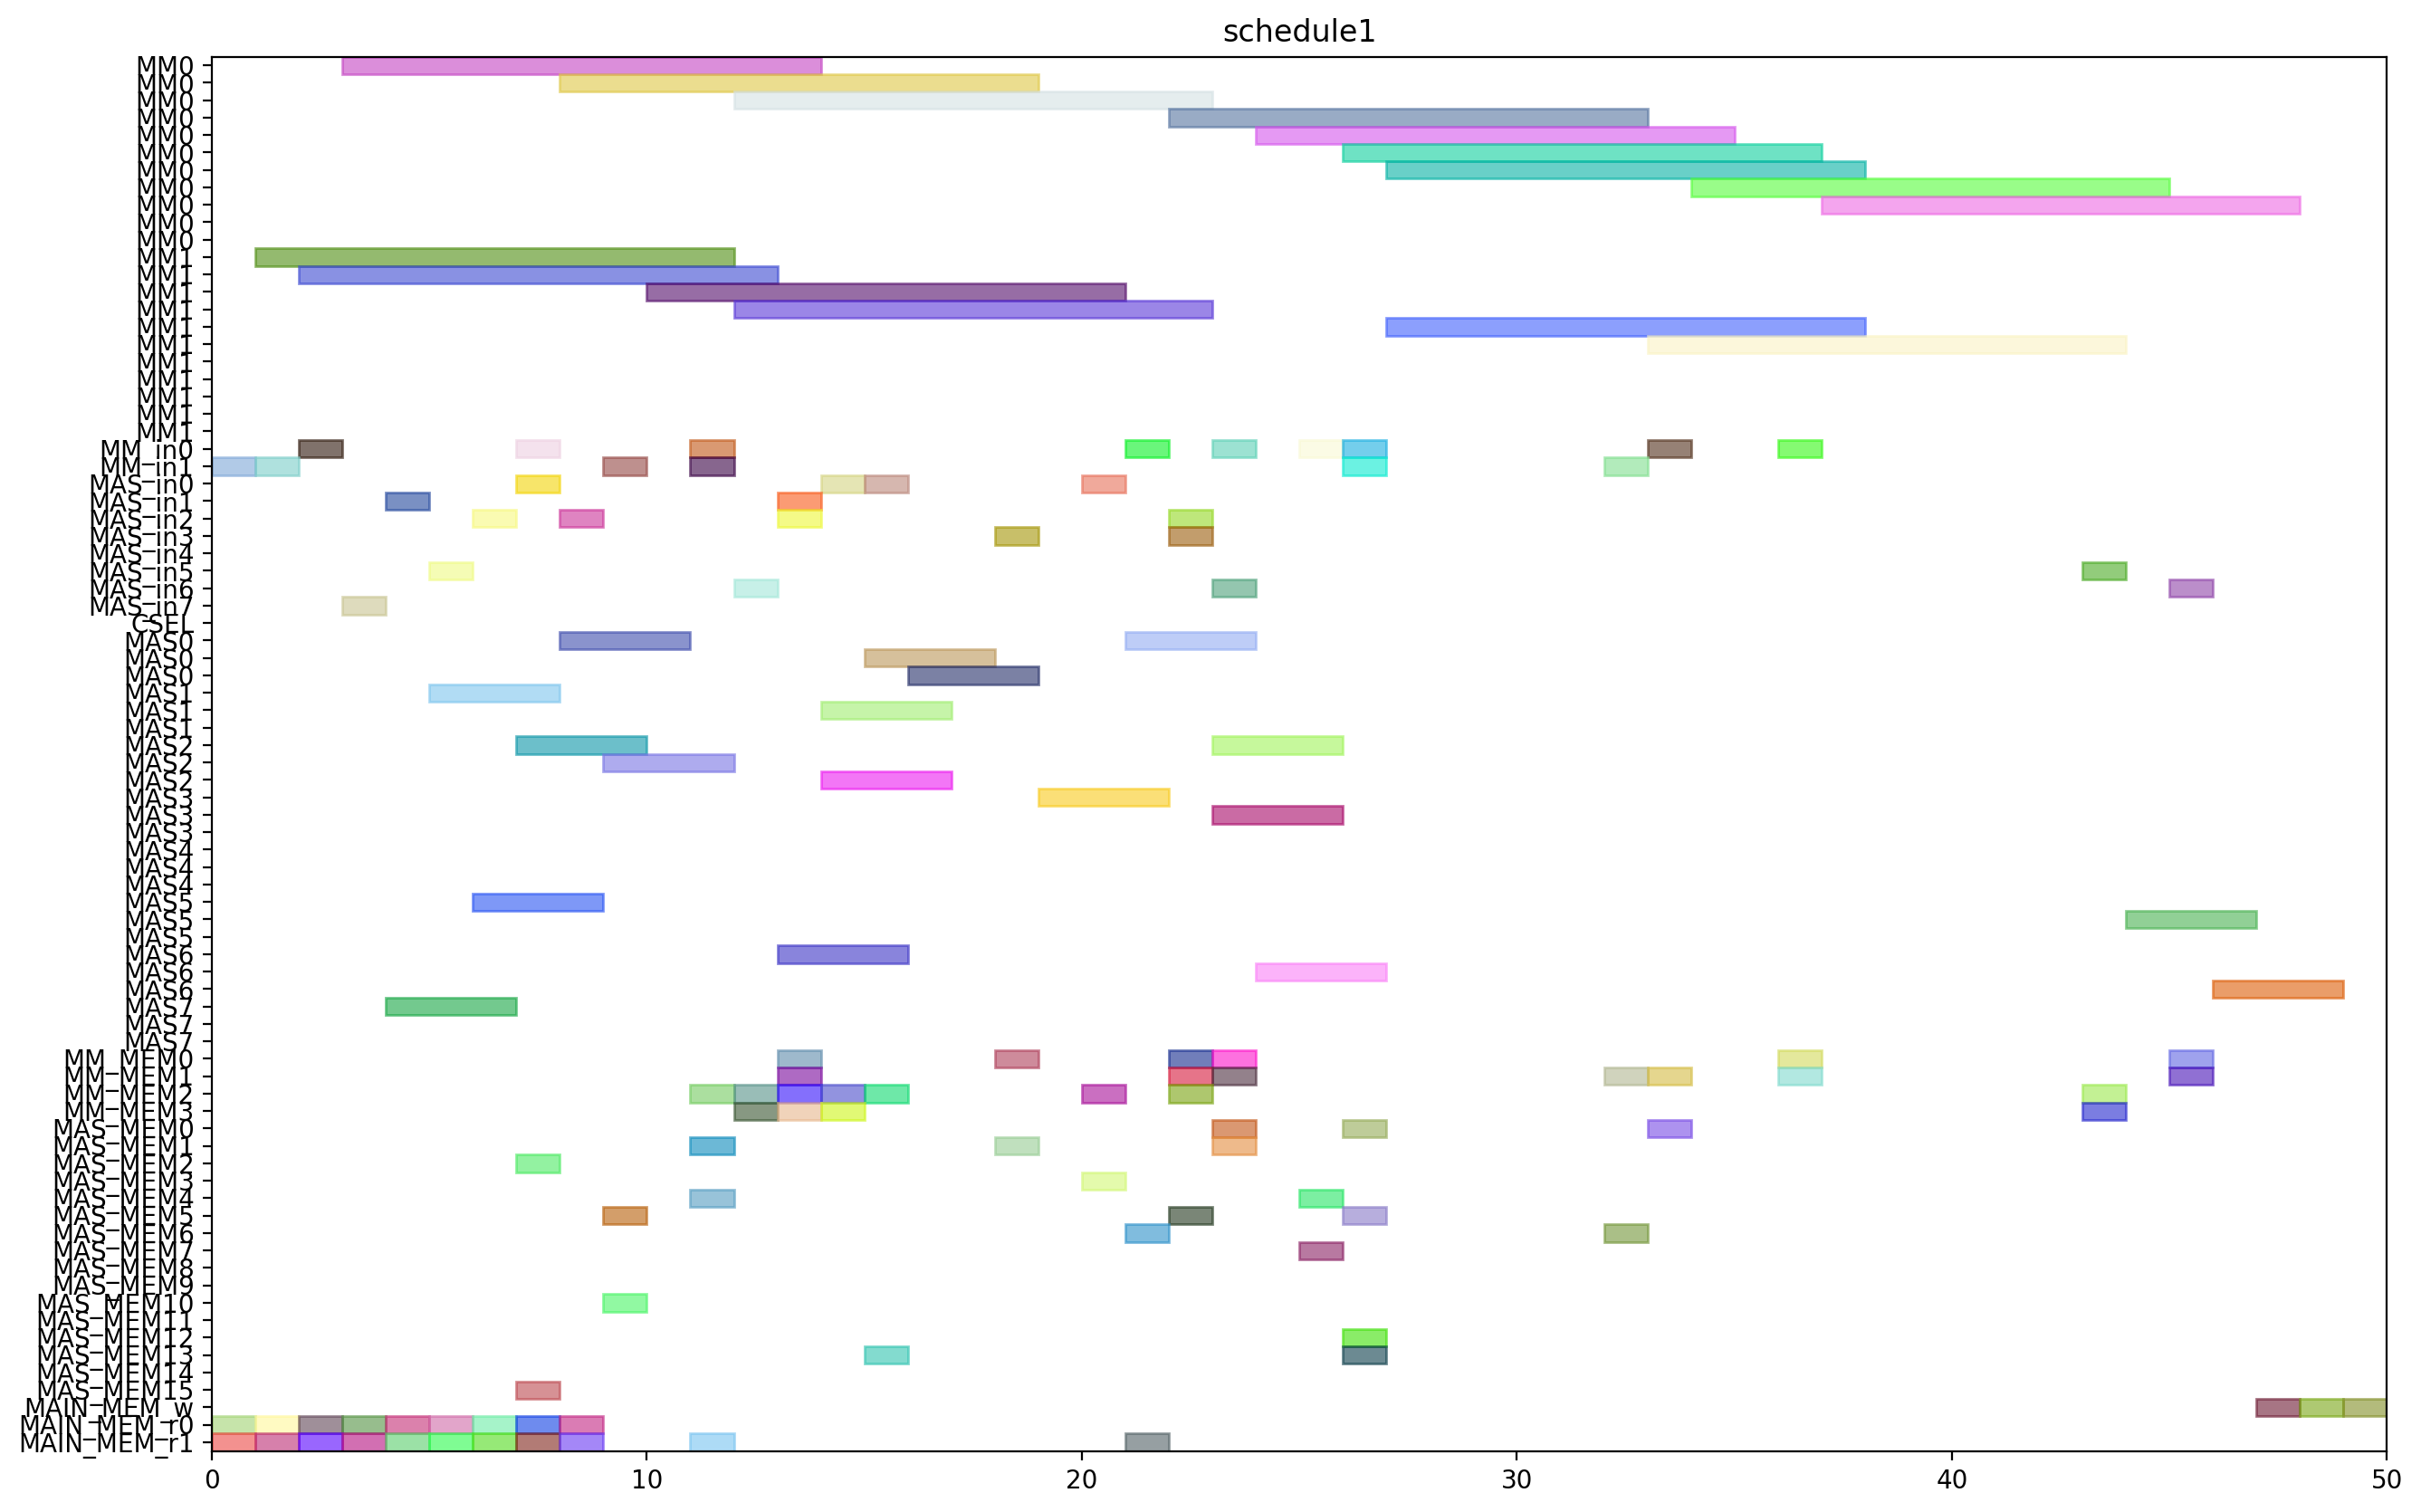

Reproduce this figure in Python.
from pyschedule import Scenario, solvers, plotters, alt


def solve():
	horizon = 158
	S = Scenario("schedule1", horizon=horizon)

	# resource
	MM = S.Resources('MM', num=2, size=11)
	MM_in = S.Resources('MM_in', num=2)
	MAS_in = S.Resources('MAS_in', num=8)
	CSEL = S.Resource('CSEL')
	MAS = S.Resources('MAS', num=8, size=3, periods=range(1, horizon))
	MM_MEM = S.Resources('MM_MEM', num=4)
	MAS_MEM = S.Resources('MAS_MEM', num=16)
	MAIN_MEM_w = S.Resource('MAIN_MEM_w', size=1)
	MAIN_MEM_r = S.Resources('MAIN_MEM_r', num=2)

	# result of previous scheduling
	t2_in = S.Task('t2_in', length=1, delay_cost=1)
	S += t2_in >= 0
	t2_in += MM_in[1]

	t2_mem0 = S.Task('t2_mem0', length=1, delay_cost=1)
	S += t2_mem0 >= 0
	t2_mem0 += MAIN_MEM_r[0]

	t2_mem1 = S.Task('t2_mem1', length=1, delay_cost=1)
	S += t2_mem1 >= 0
	t2_mem1 += MAIN_MEM_r[1]

	t0_in = S.Task('t0_in', length=1, delay_cost=1)
	S += t0_in >= 1
	t0_in += MM_in[1]

	t0_mem0 = S.Task('t0_mem0', length=1, delay_cost=1)
	S += t0_mem0 >= 1
	t0_mem0 += MAIN_MEM_r[0]

	t0_mem1 = S.Task('t0_mem1', length=1, delay_cost=1)
	S += t0_mem1 >= 1
	t0_mem1 += MAIN_MEM_r[1]

	t2 = S.Task('t2', length=11, delay_cost=1)
	S += t2 >= 1
	t2 += MM[1]

	t0 = S.Task('t0', length=11, delay_cost=1)
	S += t0 >= 2
	t0 += MM[1]

	t1_in = S.Task('t1_in', length=1, delay_cost=1)
	S += t1_in >= 2
	t1_in += MM_in[0]

	t1_mem0 = S.Task('t1_mem0', length=1, delay_cost=1)
	S += t1_mem0 >= 2
	t1_mem0 += MAIN_MEM_r[0]

	t1_mem1 = S.Task('t1_mem1', length=1, delay_cost=1)
	S += t1_mem1 >= 2
	t1_mem1 += MAIN_MEM_r[1]

	t1 = S.Task('t1', length=11, delay_cost=1)
	S += t1 >= 3
	t1 += MM[0]

	t14_in = S.Task('t14_in', length=1, delay_cost=1)
	S += t14_in >= 3
	t14_in += MAS_in[7]

	t14_mem0 = S.Task('t14_mem0', length=1, delay_cost=1)
	S += t14_mem0 >= 3
	t14_mem0 += MAIN_MEM_r[0]

	t14_mem1 = S.Task('t14_mem1', length=1, delay_cost=1)
	S += t14_mem1 >= 3
	t14_mem1 += MAIN_MEM_r[1]

	t13_in = S.Task('t13_in', length=1, delay_cost=1)
	S += t13_in >= 4
	t13_in += MAS_in[1]

	t13_mem0 = S.Task('t13_mem0', length=1, delay_cost=1)
	S += t13_mem0 >= 4
	t13_mem0 += MAIN_MEM_r[0]

	t13_mem1 = S.Task('t13_mem1', length=1, delay_cost=1)
	S += t13_mem1 >= 4
	t13_mem1 += MAIN_MEM_r[1]

	t14 = S.Task('t14', length=3, delay_cost=1)
	S += t14 >= 4
	t14 += MAS[7]

	t13 = S.Task('t13', length=3, delay_cost=1)
	S += t13 >= 5
	t13 += MAS[1]

	t3_in = S.Task('t3_in', length=1, delay_cost=1)
	S += t3_in >= 5
	t3_in += MAS_in[5]

	t3_mem0 = S.Task('t3_mem0', length=1, delay_cost=1)
	S += t3_mem0 >= 5
	t3_mem0 += MAIN_MEM_r[0]

	t3_mem1 = S.Task('t3_mem1', length=1, delay_cost=1)
	S += t3_mem1 >= 5
	t3_mem1 += MAIN_MEM_r[1]

	t3 = S.Task('t3', length=3, delay_cost=1)
	S += t3 >= 6
	t3 += MAS[5]

	t4_in = S.Task('t4_in', length=1, delay_cost=1)
	S += t4_in >= 6
	t4_in += MAS_in[2]

	t4_mem0 = S.Task('t4_mem0', length=1, delay_cost=1)
	S += t4_mem0 >= 6
	t4_mem0 += MAIN_MEM_r[0]

	t4_mem1 = S.Task('t4_mem1', length=1, delay_cost=1)
	S += t4_mem1 >= 6
	t4_mem1 += MAIN_MEM_r[1]

	t15_in = S.Task('t15_in', length=1, delay_cost=1)
	S += t15_in >= 7
	t15_in += MM_in[0]

	t15_mem0 = S.Task('t15_mem0', length=1, delay_cost=1)
	S += t15_mem0 >= 7
	t15_mem0 += MAS_MEM[2]

	t15_mem1 = S.Task('t15_mem1', length=1, delay_cost=1)
	S += t15_mem1 >= 7
	t15_mem1 += MAS_MEM[15]

	t4 = S.Task('t4', length=3, delay_cost=1)
	S += t4 >= 7
	t4 += MAS[2]

	t9_in = S.Task('t9_in', length=1, delay_cost=1)
	S += t9_in >= 7
	t9_in += MAS_in[0]

	t9_mem0 = S.Task('t9_mem0', length=1, delay_cost=1)
	S += t9_mem0 >= 7
	t9_mem0 += MAIN_MEM_r[0]

	t9_mem1 = S.Task('t9_mem1', length=1, delay_cost=1)
	S += t9_mem1 >= 7
	t9_mem1 += MAIN_MEM_r[1]

	t15 = S.Task('t15', length=11, delay_cost=1)
	S += t15 >= 8
	t15 += MM[0]

	t8_in = S.Task('t8_in', length=1, delay_cost=1)
	S += t8_in >= 8
	t8_in += MAS_in[2]

	t8_mem0 = S.Task('t8_mem0', length=1, delay_cost=1)
	S += t8_mem0 >= 8
	t8_mem0 += MAIN_MEM_r[0]

	t8_mem1 = S.Task('t8_mem1', length=1, delay_cost=1)
	S += t8_mem1 >= 8
	t8_mem1 += MAIN_MEM_r[1]

	t9 = S.Task('t9', length=3, delay_cost=1)
	S += t9 >= 8
	t9 += MAS[0]

	t5_in = S.Task('t5_in', length=1, delay_cost=1)
	S += t5_in >= 9
	t5_in += MM_in[1]

	t5_mem0 = S.Task('t5_mem0', length=1, delay_cost=1)
	S += t5_mem0 >= 9
	t5_mem0 += MAS_MEM[10]

	t5_mem1 = S.Task('t5_mem1', length=1, delay_cost=1)
	S += t5_mem1 >= 9
	t5_mem1 += MAS_MEM[5]

	t8 = S.Task('t8', length=3, delay_cost=1)
	S += t8 >= 9
	t8 += MAS[2]

	t5 = S.Task('t5', length=11, delay_cost=1)
	S += t5 >= 10
	t5 += MM[1]

	t10_in = S.Task('t10_in', length=1, delay_cost=1)
	S += t10_in >= 11
	t10_in += MM_in[1]

	t10_mem0 = S.Task('t10_mem0', length=1, delay_cost=1)
	S += t10_mem0 >= 11
	t10_mem0 += MAS_MEM[4]

	t10_mem1 = S.Task('t10_mem1', length=1, delay_cost=1)
	S += t10_mem1 >= 11
	t10_mem1 += MAS_MEM[1]

	t20_in = S.Task('t20_in', length=1, delay_cost=1)
	S += t20_in >= 11
	t20_in += MM_in[0]

	t20_mem0 = S.Task('t20_mem0', length=1, delay_cost=1)
	S += t20_mem0 >= 11
	t20_mem0 += MM_MEM[2]

	t20_mem1 = S.Task('t20_mem1', length=1, delay_cost=1)
	S += t20_mem1 >= 11
	t20_mem1 += MAIN_MEM_r[1]

	t10 = S.Task('t10', length=11, delay_cost=1)
	S += t10 >= 12
	t10 += MM[1]

	t18_in = S.Task('t18_in', length=1, delay_cost=1)
	S += t18_in >= 12
	t18_in += MAS_in[6]

	t18_mem0 = S.Task('t18_mem0', length=1, delay_cost=1)
	S += t18_mem0 >= 12
	t18_mem0 += MM_MEM[2]

	t18_mem1 = S.Task('t18_mem1', length=1, delay_cost=1)
	S += t18_mem1 >= 12
	t18_mem1 += MM_MEM[3]

	t20 = S.Task('t20', length=11, delay_cost=1)
	S += t20 >= 12
	t20 += MM[0]

	t11_in = S.Task('t11_in', length=1, delay_cost=1)
	S += t11_in >= 13
	t11_in += MAS_in[2]

	t11_mem0 = S.Task('t11_mem0', length=1, delay_cost=1)
	S += t11_mem0 >= 13
	t11_mem0 += MM_MEM[0]

	t11_mem1 = S.Task('t11_mem1', length=1, delay_cost=1)
	S += t11_mem1 >= 13
	t11_mem1 += MM_MEM[3]

	t18 = S.Task('t18', length=3, delay_cost=1)
	S += t18 >= 13
	t18 += MAS[6]

	t6_in = S.Task('t6_in', length=1, delay_cost=1)
	S += t6_in >= 13
	t6_in += MAS_in[1]

	t6_mem0 = S.Task('t6_mem0', length=1, delay_cost=1)
	S += t6_mem0 >= 13
	t6_mem0 += MM_MEM[2]

	t6_mem1 = S.Task('t6_mem1', length=1, delay_cost=1)
	S += t6_mem1 >= 13
	t6_mem1 += MM_MEM[1]

	t11 = S.Task('t11', length=3, delay_cost=1)
	S += t11 >= 14
	t11 += MAS[2]

	t16_in = S.Task('t16_in', length=1, delay_cost=1)
	S += t16_in >= 14
	t16_in += MAS_in[0]

	t16_mem0 = S.Task('t16_mem0', length=1, delay_cost=1)
	S += t16_mem0 >= 14
	t16_mem0 += MM_MEM[2]

	t16_mem1 = S.Task('t16_mem1', length=1, delay_cost=1)
	S += t16_mem1 >= 14
	t16_mem1 += MM_MEM[3]

	t6 = S.Task('t6', length=3, delay_cost=1)
	S += t6 >= 14
	t6 += MAS[1]

	t16 = S.Task('t16', length=3, delay_cost=1)
	S += t16 >= 15
	t16 += MAS[0]

	t19_in = S.Task('t19_in', length=1, delay_cost=1)
	S += t19_in >= 15
	t19_in += MAS_in[0]

	t19_mem0 = S.Task('t19_mem0', length=1, delay_cost=1)
	S += t19_mem0 >= 15
	t19_mem0 += MM_MEM[2]

	t19_mem1 = S.Task('t19_mem1', length=1, delay_cost=1)
	S += t19_mem1 >= 15
	t19_mem1 += MAS_MEM[13]

	t19 = S.Task('t19', length=3, delay_cost=1)
	S += t19 >= 16
	t19 += MAS[0]

	t17_in = S.Task('t17_in', length=1, delay_cost=1)
	S += t17_in >= 18
	t17_in += MAS_in[3]

	t17_mem0 = S.Task('t17_mem0', length=1, delay_cost=1)
	S += t17_mem0 >= 18
	t17_mem0 += MM_MEM[0]

	t17_mem1 = S.Task('t17_mem1', length=1, delay_cost=1)
	S += t17_mem1 >= 18
	t17_mem1 += MAS_MEM[1]

	t17 = S.Task('t17', length=3, delay_cost=1)
	S += t17 >= 19
	t17 += MAS[3]

	t7_in = S.Task('t7_in', length=1, delay_cost=1)
	S += t7_in >= 20
	t7_in += MAS_in[0]

	t7_mem0 = S.Task('t7_mem0', length=1, delay_cost=1)
	S += t7_mem0 >= 20
	t7_mem0 += MM_MEM[2]

	t7_mem1 = S.Task('t7_mem1', length=1, delay_cost=1)
	S += t7_mem1 >= 20
	t7_mem1 += MAS_MEM[3]

	t23_in = S.Task('t23_in', length=1, delay_cost=1)
	S += t23_in >= 21
	t23_in += MM_in[0]

	t23_mem0 = S.Task('t23_mem0', length=1, delay_cost=1)
	S += t23_mem0 >= 21
	t23_mem0 += MAS_MEM[6]

	t23_mem1 = S.Task('t23_mem1', length=1, delay_cost=1)
	S += t23_mem1 >= 21
	t23_mem1 += MAIN_MEM_r[1]

	t7 = S.Task('t7', length=3, delay_cost=1)
	S += t7 >= 21
	t7 += MAS[0]

	t12_in = S.Task('t12_in', length=1, delay_cost=1)
	S += t12_in >= 22
	t12_in += MAS_in[3]

	t12_mem0 = S.Task('t12_mem0', length=1, delay_cost=1)
	S += t12_mem0 >= 22
	t12_mem0 += MM_MEM[2]

	t12_mem1 = S.Task('t12_mem1', length=1, delay_cost=1)
	S += t12_mem1 >= 22
	t12_mem1 += MAS_MEM[5]

	t21_in = S.Task('t21_in', length=1, delay_cost=1)
	S += t21_in >= 22
	t21_in += MAS_in[2]

	t21_mem0 = S.Task('t21_mem0', length=1, delay_cost=1)
	S += t21_mem0 >= 22
	t21_mem0 += MM_MEM[0]

	t21_mem1 = S.Task('t21_mem1', length=1, delay_cost=1)
	S += t21_mem1 >= 22
	t21_mem1 += MM_MEM[1]

	t23 = S.Task('t23', length=11, delay_cost=1)
	S += t23 >= 22
	t23 += MM[0]

	t12 = S.Task('t12', length=3, delay_cost=1)
	S += t12 >= 23
	t12 += MAS[3]

	t21 = S.Task('t21', length=3, delay_cost=1)
	S += t21 >= 23
	t21 += MAS[2]

	t22_in = S.Task('t22_in', length=1, delay_cost=1)
	S += t22_in >= 23
	t22_in += MAS_in[6]

	t22_mem0 = S.Task('t22_mem0', length=1, delay_cost=1)
	S += t22_mem0 >= 23
	t22_mem0 += MM_MEM[0]

	t22_mem1 = S.Task('t22_mem1', length=1, delay_cost=1)
	S += t22_mem1 >= 23
	t22_mem1 += MM_MEM[1]

	t28_in = S.Task('t28_in', length=1, delay_cost=1)
	S += t28_in >= 23
	t28_in += MM_in[0]

	t28_mem0 = S.Task('t28_mem0', length=1, delay_cost=1)
	S += t28_mem0 >= 23
	t28_mem0 += MAS_MEM[0]

	t28_mem1 = S.Task('t28_mem1', length=1, delay_cost=1)
	S += t28_mem1 >= 23
	t28_mem1 += MAS_MEM[1]

	t22 = S.Task('t22', length=3, delay_cost=1)
	S += t22 >= 24
	t22 += MAS[6]

	t28 = S.Task('t28', length=11, delay_cost=1)
	S += t28 >= 24
	t28 += MM[0]

	t29_in = S.Task('t29_in', length=1, delay_cost=1)
	S += t29_in >= 25
	t29_in += MM_in[0]

	t29_mem0 = S.Task('t29_mem0', length=1, delay_cost=1)
	S += t29_mem0 >= 25
	t29_mem0 += MAS_MEM[4]

	t29_mem1 = S.Task('t29_mem1', length=1, delay_cost=1)
	S += t29_mem1 >= 25
	t29_mem1 += MAS_MEM[7]

	t25_in = S.Task('t25_in', length=1, delay_cost=1)
	S += t25_in >= 26
	t25_in += MM_in[1]

	t25_mem0 = S.Task('t25_mem0', length=1, delay_cost=1)
	S += t25_mem0 >= 26
	t25_mem0 += MAS_MEM[0]

	t25_mem1 = S.Task('t25_mem1', length=1, delay_cost=1)
	S += t25_mem1 >= 26
	t25_mem1 += MAS_MEM[13]

	t27_in = S.Task('t27_in', length=1, delay_cost=1)
	S += t27_in >= 26
	t27_in += MM_in[0]

	t27_mem0 = S.Task('t27_mem0', length=1, delay_cost=1)
	S += t27_mem0 >= 26
	t27_mem0 += MAS_MEM[12]

	t27_mem1 = S.Task('t27_mem1', length=1, delay_cost=1)
	S += t27_mem1 >= 26
	t27_mem1 += MAS_MEM[5]

	t29 = S.Task('t29', length=11, delay_cost=1)
	S += t29 >= 26
	t29 += MM[0]

	t25 = S.Task('t25', length=11, delay_cost=1)
	S += t25 >= 27
	t25 += MM[1]

	t27 = S.Task('t27', length=11, delay_cost=1)
	S += t27 >= 27
	t27 += MM[0]


	# new tasks
	t24 = S.Task('t24', length=11, delay_cost=1)
	t24 += alt(MM)
	t24_in = S.Task('t24_in', length=1, delay_cost=1)
	t24_in += alt(MM_in)
	S += t24_in*MM_in[0]<=t24*MM[0]
	S += t24_in*MM_in[1]<=t24*MM[1]
	t24_mem0 = S.Task('t24_mem0', length=1, delay_cost=1)
	t24_mem0 += MAS_MEM[6]
	S += 25 < t24_mem0
	S += t24_mem0 <= t24

	t24_mem1 = S.Task('t24_mem1', length=1, delay_cost=1)
	t24_mem1 += MM_MEM[1]
	S += 32 < t24_mem1
	S += t24_mem1 <= t24

	t26 = S.Task('t26', length=11, delay_cost=1)
	t26 += alt(MM)
	t26_in = S.Task('t26_in', length=1, delay_cost=1)
	t26_in += alt(MM_in)
	S += t26_in*MM_in[0]<=t26*MM[0]
	S += t26_in*MM_in[1]<=t26*MM[1]
	t26_mem0 = S.Task('t26_mem0', length=1, delay_cost=1)
	t26_mem0 += MAS_MEM[0]
	S += 18 < t26_mem0
	S += t26_mem0 <= t26

	t26_mem1 = S.Task('t26_mem1', length=1, delay_cost=1)
	t26_mem1 += MM_MEM[1]
	S += 32 < t26_mem1
	S += t26_mem1 <= t26

	PZ_new = S.Task('PZ_new', length=11, delay_cost=1)
	PZ_new += alt(MM)
	PZ_new_in = S.Task('PZ_new_in', length=1, delay_cost=1)
	PZ_new_in += alt(MM_in)
	S += PZ_new_in*MM_in[0]<=PZ_new*MM[0]
	S += PZ_new_in*MM_in[1]<=PZ_new*MM[1]
	S += 0<PZ_new

	PZ_new_w = S.Task('PZ_new_w', length=1, delay_cost=1)
	PZ_new_w += alt(MAIN_MEM_w)
	S += PZ_new <= PZ_new_w

	PZ_new_mem0 = S.Task('PZ_new_mem0', length=1, delay_cost=1)
	PZ_new_mem0 += MM_MEM[0]
	S += 36 < PZ_new_mem0
	S += PZ_new_mem0 <= PZ_new

	PZ_new_mem1 = S.Task('PZ_new_mem1', length=1, delay_cost=1)
	PZ_new_mem1 += MM_MEM[1]
	S += 34 < PZ_new_mem1
	S += PZ_new_mem1 <= PZ_new

	PX_new = S.Task('PX_new', length=3, delay_cost=1)
	PX_new += alt(MAS)
	PX_new_in = S.Task('PX_new_in', length=1, delay_cost=1)
	PX_new_in += alt(MAS_in)
	S += PX_new_in*MAS_in[0]<=PX_new*MAS[0]

	S += PX_new_in*MAS_in[1]<=PX_new*MAS[1]

	S += PX_new_in*MAS_in[2]<=PX_new*MAS[2]

	S += PX_new_in*MAS_in[3]<=PX_new*MAS[3]

	S += PX_new_in*MAS_in[4]<=PX_new*MAS[4]

	S += PX_new_in*MAS_in[5]<=PX_new*MAS[5]

	S += PX_new_in*MAS_in[6]<=PX_new*MAS[6]

	S += PX_new_in*MAS_in[7]<=PX_new*MAS[7]

	S += 0<PX_new

	PX_new_w = S.Task('PX_new_w', length=1, delay_cost=1)
	PX_new_w += alt(MAIN_MEM_w)
	S += PX_new <= PX_new_w

	PX_new_mem0 = S.Task('PX_new_mem0', length=1, delay_cost=1)
	PX_new_mem0 += MM_MEM[2]
	S += 37 < PX_new_mem0
	S += PX_new_mem0 <= PX_new

	PX_new_mem1 = S.Task('PX_new_mem1', length=1, delay_cost=1)
	PX_new_mem1 += alt(MM_MEM)
	S += (t24*MM[0])-1 < PX_new_mem1*MM_MEM[1]
	S += (t24*MM[1])-1 < PX_new_mem1*MM_MEM[3]
	S += PX_new_mem1 <= PX_new

	PY_new = S.Task('PY_new', length=3, delay_cost=1)
	PY_new += alt(MAS)
	PY_new_in = S.Task('PY_new_in', length=1, delay_cost=1)
	PY_new_in += alt(MAS_in)
	S += PY_new_in*MAS_in[0]<=PY_new*MAS[0]

	S += PY_new_in*MAS_in[1]<=PY_new*MAS[1]

	S += PY_new_in*MAS_in[2]<=PY_new*MAS[2]

	S += PY_new_in*MAS_in[3]<=PY_new*MAS[3]

	S += PY_new_in*MAS_in[4]<=PY_new*MAS[4]

	S += PY_new_in*MAS_in[5]<=PY_new*MAS[5]

	S += PY_new_in*MAS_in[6]<=PY_new*MAS[6]

	S += PY_new_in*MAS_in[7]<=PY_new*MAS[7]

	S += 0<PY_new

	PY_new_w = S.Task('PY_new_w', length=1, delay_cost=1)
	PY_new_w += alt(MAIN_MEM_w)
	S += PY_new <= PY_new_w

	PY_new_mem0 = S.Task('PY_new_mem0', length=1, delay_cost=1)
	PY_new_mem0 += MM_MEM[0]
	S += 37 < PY_new_mem0
	S += PY_new_mem0 <= PY_new

	PY_new_mem1 = S.Task('PY_new_mem1', length=1, delay_cost=1)
	PY_new_mem1 += alt(MM_MEM)
	S += (t26*MM[0])-1 < PY_new_mem1*MM_MEM[1]
	S += (t26*MM[1])-1 < PY_new_mem1*MM_MEM[3]
	S += PY_new_mem1 <= PY_new

	solvers.mip.solve(S,msg=1,kind='CPLEX',ratio_gap=1.01)

	solution = [['hoge']*len(S.solution()[1]) for i in range(len(S.solution()))]
	for i in range(len(S.solution())):
		for j in range(len(S.solution()[i])):
			solution[i][j]=str(S.solution()[i][j])
	print(solution)

	cycles = int(solution[-1][3])

	pic_file_name = "/mnt/rose/usr1/fukuda/ABE/multiRAM_multiMAS_16mux/scheduling_result/stage11MM2_stage3MAS8/EP_ADD_A_0/schedule1.png"
	if(S.solution() != []):
		plotters.matplotlib.plot(S,img_filename=pic_file_name, show_task_labels=False, fig_size=(cycles*0.25+3, 10))

	return solution
